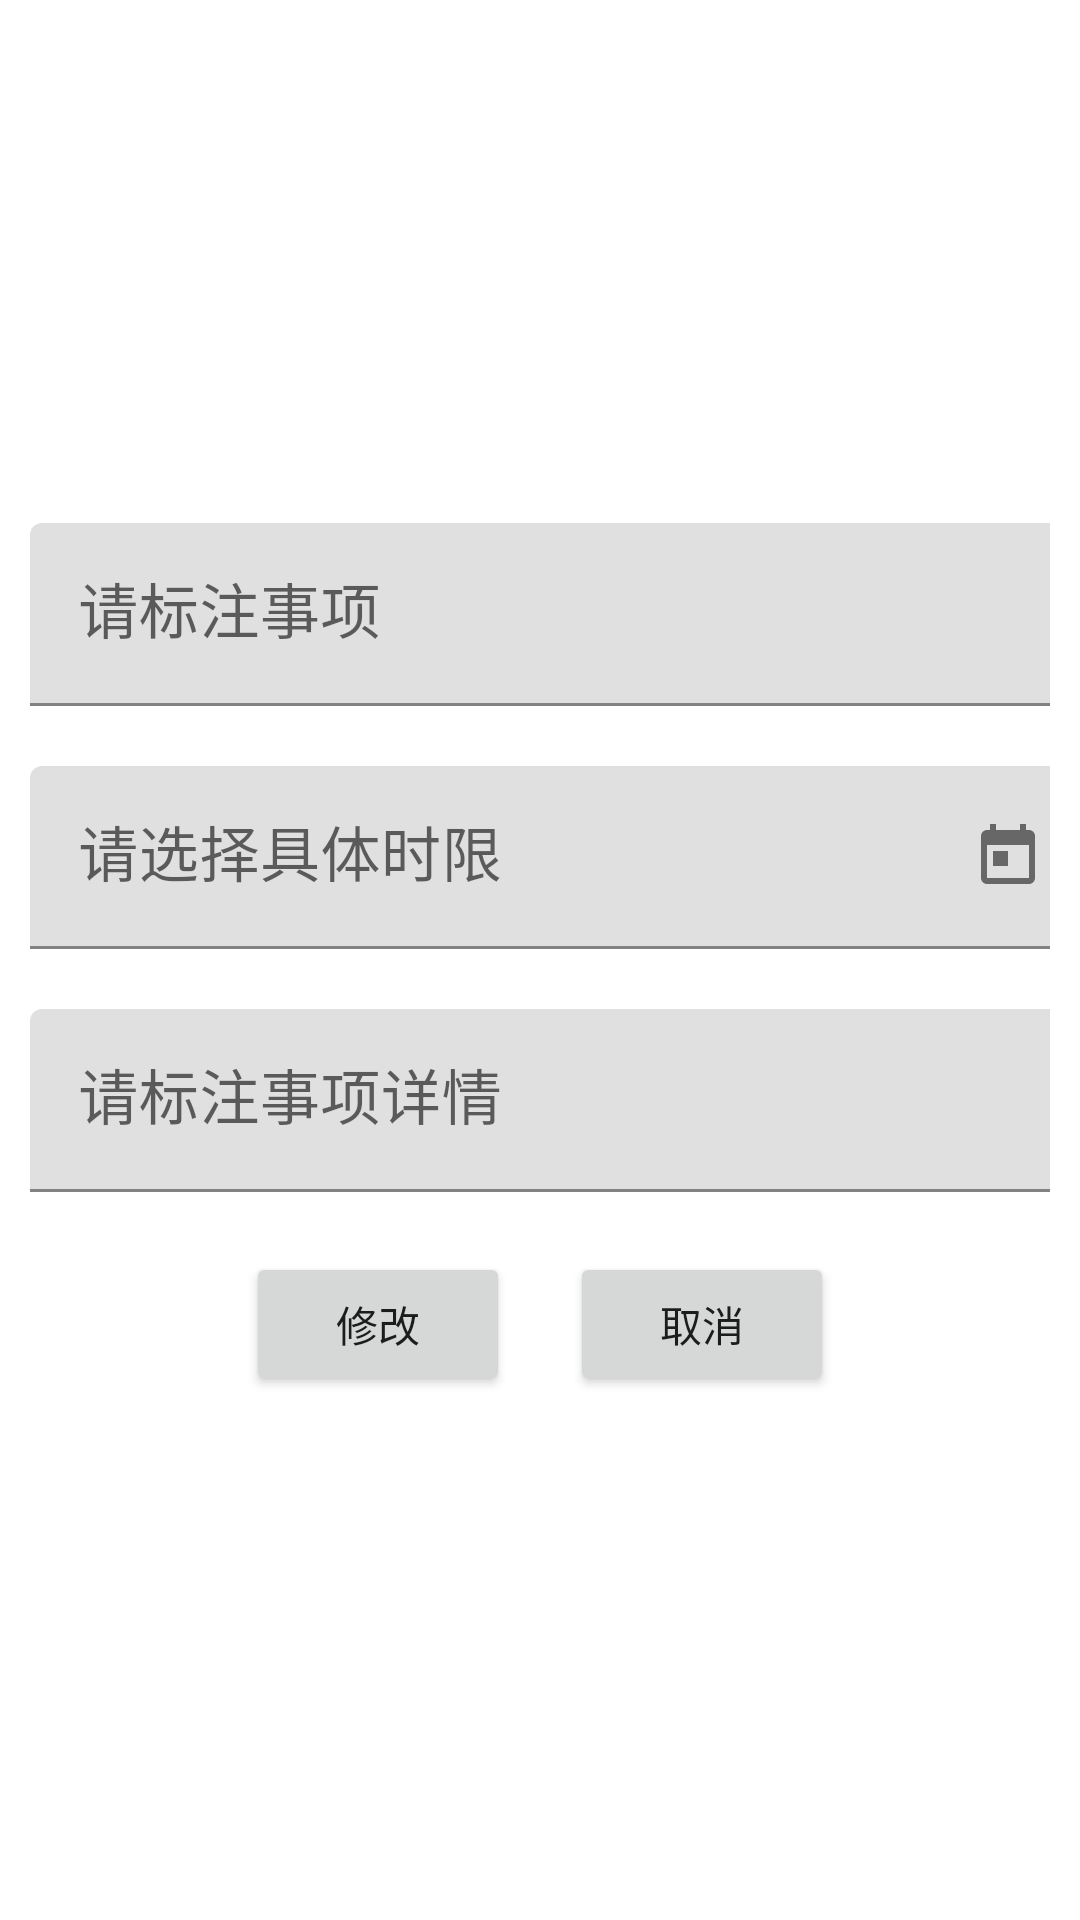

Here is an Android app screen rendered from its layout file. Give the layout XML and the strings, colors and styles it references.
<!-- AndroidManifest.xml: application theme Theme.HelperApp.NoActionBar -->
<!-- res/layout/activity_change_item.xml -->
<?xml version="1.0" encoding="utf-8"?>
<LinearLayout xmlns:android="http://schemas.android.com/apk/res/android"
    xmlns:app="http://schemas.android.com/apk/res-auto"
    xmlns:tools="http://schemas.android.com/tools"
    android:id="@+id/main"
    android:orientation="vertical"
    android:gravity="center"
    android:layout_width="match_parent"
    android:layout_height="match_parent"
    tools:context=".itemPackage.ChangeItem">
    <com.google.android.material.textfield.TextInputLayout
        android:id="@+id/descriptionlayout"
        android:layout_width="wrap_content"
        android:layout_height="wrap_content"
        android:layout_margin="10dp"
        android:layout_gravity="center">
        <com.google.android.material.textfield.TextInputEditText
            android:id="@+id/descriptionedit"
            android:layout_width="350dp"
            android:layout_height="match_parent"
            android:hint="请标注事项"
            android:inputType="text"
            android:textSize="20dp" />
    </com.google.android.material.textfield.TextInputLayout>
    <com.google.android.material.textfield.TextInputLayout
        android:id="@+id/datelayout"
        android:layout_width="wrap_content"
        android:layout_height="wrap_content"
        android:layout_margin="10dp"
        app:endIconMode="custom"
        app:endIconDrawable="@drawable/ic_calendar"
        android:layout_gravity="center">
        <com.google.android.material.textfield.TextInputEditText
            android:id="@+id/dateedit"
            android:layout_width="350dp"
            android:layout_height="match_parent"
            android:hint="请选择具体时限"
            android:inputType="none"
            android:focusable="false"
            android:textSize="20dp" />
    </com.google.android.material.textfield.TextInputLayout>
    <com.google.android.material.textfield.TextInputLayout
        android:id="@+id/detaillayout"
        android:layout_width="wrap_content"
        android:layout_height="wrap_content"
        android:layout_margin="10dp"
        android:layout_gravity="center">
        <com.google.android.material.textfield.TextInputEditText
            android:id="@+id/detailedit"
            android:layout_width="350dp"
            android:layout_height="match_parent"
            android:hint="请标注事项详情"
            android:inputType="text"
            android:textSize="20dp" />
    </com.google.android.material.textfield.TextInputLayout>
    <LinearLayout
        android:layout_width="wrap_content"
        android:orientation="horizontal"
        android:layout_gravity="center"
        android:layout_height="wrap_content">
        <Button
            android:id="@+id/change"
            android:layout_width="wrap_content"
            android:layout_height="wrap_content"
            android:layout_margin="10dp"
            android:text="修改"/>
        <Button
            android:id="@+id/cancel"
            android:layout_width="wrap_content"
            android:layout_height="wrap_content"
            android:layout_margin="10dp"
            android:text="取消"/>
    </LinearLayout>

</LinearLayout>
<!-- resources referenced by this layout -->
<resources>
  <!-- drawable ic_calendar (drawable) -->
  <?xml version="1.0" encoding="utf-8"?>
  <vector xmlns:android="http://schemas.android.com/apk/res/android"
      android:width="24dp"
      android:height="24dp"
      android:viewportWidth="24"
      android:viewportHeight="24">
      <path
          android:fillColor="#000000"
          android:pathData="M19,3h-1L18,1h-2v2L8,3L8,1L6,1v2L5,3c-1.11,0 -1.99,0.9 -1.99,2L3,19c0,1.1 0.89,2 2,2h14c1.1,0 2,-0.9 2,-2L21,5c0,-1.1 -0.9,-2 -2,-2zM19,19L5,19L5,8h14v11zM7,10h5v5L7,15z"/>
  </vector>
  <style name="Theme.HelperApp.NoActionBar">
          <item name="windowActionBar">false</item>
          <item name="windowNoTitle">true</item>
      </style>
</resources>
